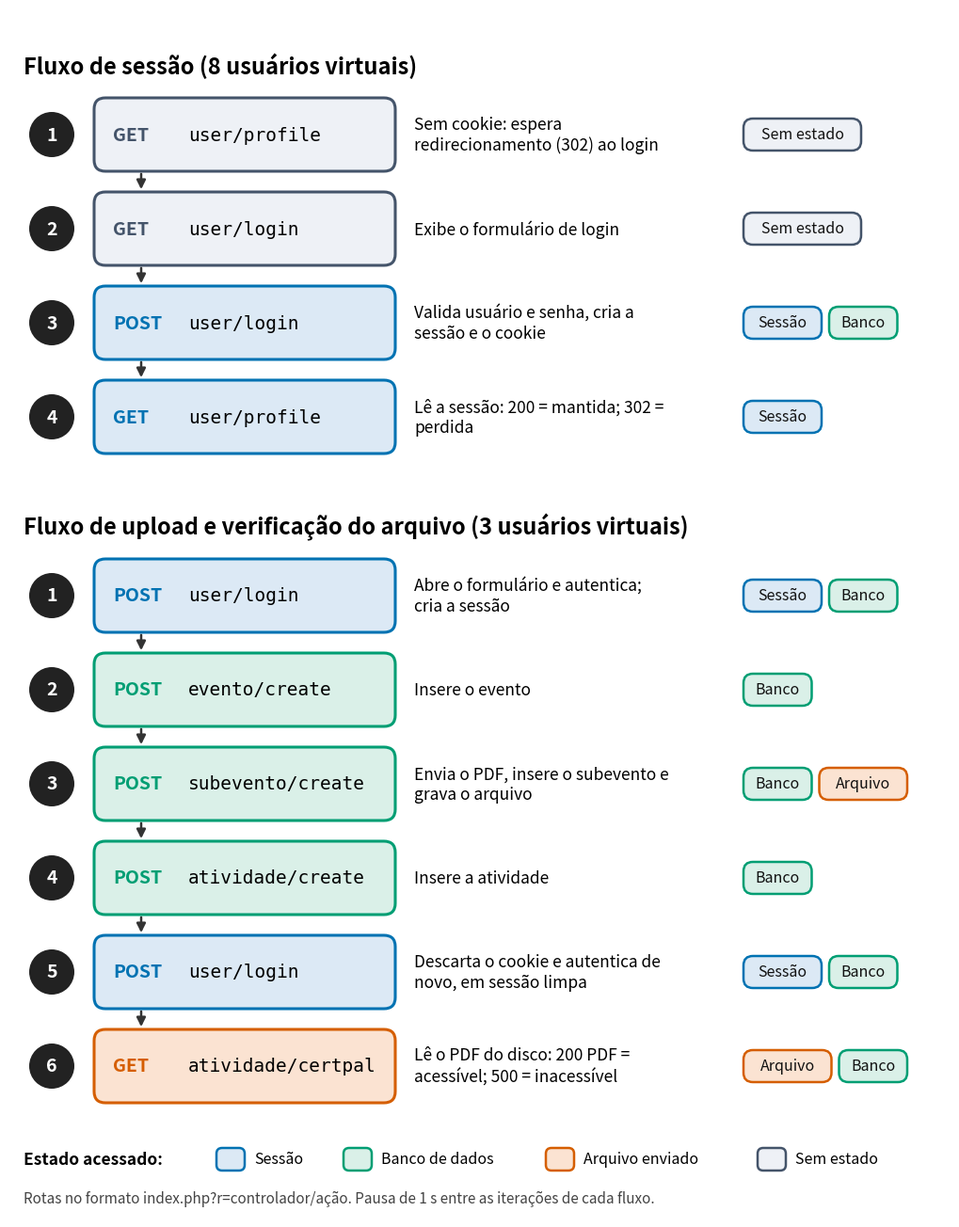

Source code (Python):
"""Figura dos fluxos de teste do k6 (sessao e upload) e do estado acessado em cada etapa.

Uso: python fig_gci_fluxos.py <saida.png>
Reflete tests/k6/loadtest.js (sessionTest e uploadTest).
"""
import sys
import textwrap
import matplotlib
matplotlib.use("Agg")
import matplotlib.pyplot as plt
from matplotlib.patches import FancyBboxPatch, Circle, FancyArrowPatch

SAIDA = sys.argv[1] if len(sys.argv) > 1 else "fig_gci_fluxos.png"

COR = {
    "Sessão": ("#0072B2", "#DCE9F5"),
    "Banco": ("#009E73", "#DAF0E8"),
    "Arquivo": ("#D55E00", "#FBE3D2"),
    "Sem estado": ("#44546A", "#EEF1F6"),
}

FLUXOS = [
    ("Fluxo de sessão (8 usuários virtuais)", [
        ("GET", "user/profile", "Sem cookie: espera redirecionamento (302) ao login", ["Sem estado"]),
        ("GET", "user/login", "Exibe o formulário de login", ["Sem estado"]),
        ("POST", "user/login", "Valida usuário e senha, cria a sessão e o cookie", ["Sessão", "Banco"]),
        ("GET", "user/profile", "Lê a sessão: 200 = mantida; 302 = perdida", ["Sessão"]),
    ]),
    ("Fluxo de upload e verificação do arquivo (3 usuários virtuais)", [
        ("POST", "user/login", "Abre o formulário e autentica; cria a sessão", ["Sessão", "Banco"]),
        ("POST", "evento/create", "Insere o evento", ["Banco"]),
        ("POST", "subevento/create", "Envia o PDF, insere o subevento e grava o arquivo", ["Banco", "Arquivo"]),
        ("POST", "atividade/create", "Insere a atividade", ["Banco"]),
        ("POST", "user/login", "Descarta o cookie e autentica de novo, em sessão limpa", ["Sessão", "Banco"]),
        ("GET", "atividade/certpal", "Lê o PDF do disco: 200 PDF = acessível; 500 = inacessível", ["Arquivo", "Banco"]),
    ]),
]

LARG = 10.0
ALT_LINHA = 0.78
ESP = 0.22
ALT_TITULO = 0.6
ALT_LEGENDA = 0.95

n_linhas = sum(len(f[1]) for f in FLUXOS)
altura = len(FLUXOS) * ALT_TITULO + n_linhas * (ALT_LINHA + ESP) + 0.35 * len(FLUXOS) + ALT_LEGENDA

fig = plt.figure(figsize=(LARG, altura))
ax = fig.add_axes([0, 0, 1, 1])
ax.set_xlim(0, LARG)
ax.set_ylim(0, altura)
ax.axis("off")

X_NUM = 0.45
X_REQ = 0.9
L_REQ = 3.2
X_DESC = X_REQ + L_REQ + 0.2
L_DESC = 3.3
X_CHIP = X_DESC + L_DESC + 0.2

y = altura - 0.15
for titulo, passos in FLUXOS:
    y -= 0.45
    ax.text(0.15, y, titulo, fontsize=17, fontweight="bold", va="center", ha="left")
    y -= 0.35
    for i, (met, rota, desc, estados) in enumerate(passos, 1):
        topo = y
        base = y - ALT_LINHA
        centro = (topo + base) / 2
        cor_borda = COR[estados[0]][0]
        cor_fundo = COR[estados[0]][1]
        ax.add_patch(Circle((X_NUM, centro), 0.24, facecolor="#222222", edgecolor="none", zorder=3))
        ax.text(X_NUM, centro, str(i), color="white", fontsize=14, fontweight="bold", ha="center", va="center", zorder=4)
        ax.add_patch(FancyBboxPatch((X_REQ, base), L_REQ, ALT_LINHA, boxstyle="round,pad=0,rounding_size=0.12",
                                    facecolor=cor_fundo, edgecolor=cor_borda, linewidth=2.2, zorder=2))
        ax.text(X_REQ + 0.2, centro, met, fontsize=14, fontweight="bold", color=cor_borda, ha="left", va="center", zorder=3)
        ax.text(X_REQ + 1.0, centro, rota, fontsize=14, family="monospace", ha="left", va="center", zorder=3)
        ax.text(X_DESC, centro, textwrap.fill(desc, 33), fontsize=12.5, ha="left", va="center",
                linespacing=1.25, zorder=3)
        # chips de estado
        xc = X_CHIP
        for e in estados:
            borda, fundo = COR[e]
            larg = 0.2 + 0.105 * len(e)
            ax.add_patch(FancyBboxPatch((xc, centro - 0.17), larg, 0.34, boxstyle="round,pad=0,rounding_size=0.1",
                                        facecolor=fundo, edgecolor=borda, linewidth=1.8, zorder=2))
            ax.text(xc + larg / 2, centro, e, fontsize=11.5, color="#111111", ha="center", va="center", zorder=3)
            xc += larg + 0.08
        if i < len(passos):
            ax.add_patch(FancyArrowPatch((X_REQ + 0.5, base), (X_REQ + 0.5, base - ESP),
                                         arrowstyle="-|>", mutation_scale=14, color="#333333", linewidth=1.8, zorder=1))
        y = base - ESP
    y -= 0.1

# legenda
ax.text(0.15, 0.62, "Estado acessado:", fontsize=12.5, fontweight="bold", va="center")
xl = 2.2
rotulos = {"Sessão": "Sessão", "Banco": "Banco de dados",
           "Arquivo": "Arquivo enviado", "Sem estado": "Sem estado"}
for k in ["Sessão", "Banco", "Arquivo", "Sem estado"]:
    borda, fundo = COR[k]
    ax.add_patch(FancyBboxPatch((xl, 0.5), 0.3, 0.24, boxstyle="round,pad=0,rounding_size=0.06",
                                facecolor=fundo, edgecolor=borda, linewidth=1.8))
    ax.text(xl + 0.4, 0.62, rotulos[k], fontsize=11.5, va="center")
    xl += 0.4 + 0.1 * len(rotulos[k]) + 0.35
ax.text(0.15, 0.2, "Rotas no formato index.php?r=controlador/ação. Pausa de 1 s entre as iterações de cada fluxo.",
        fontsize=11, style="italic", color="#444444", va="center")

fig.savefig(SAIDA, dpi=220, facecolor="white")
print("ok", SAIDA)
